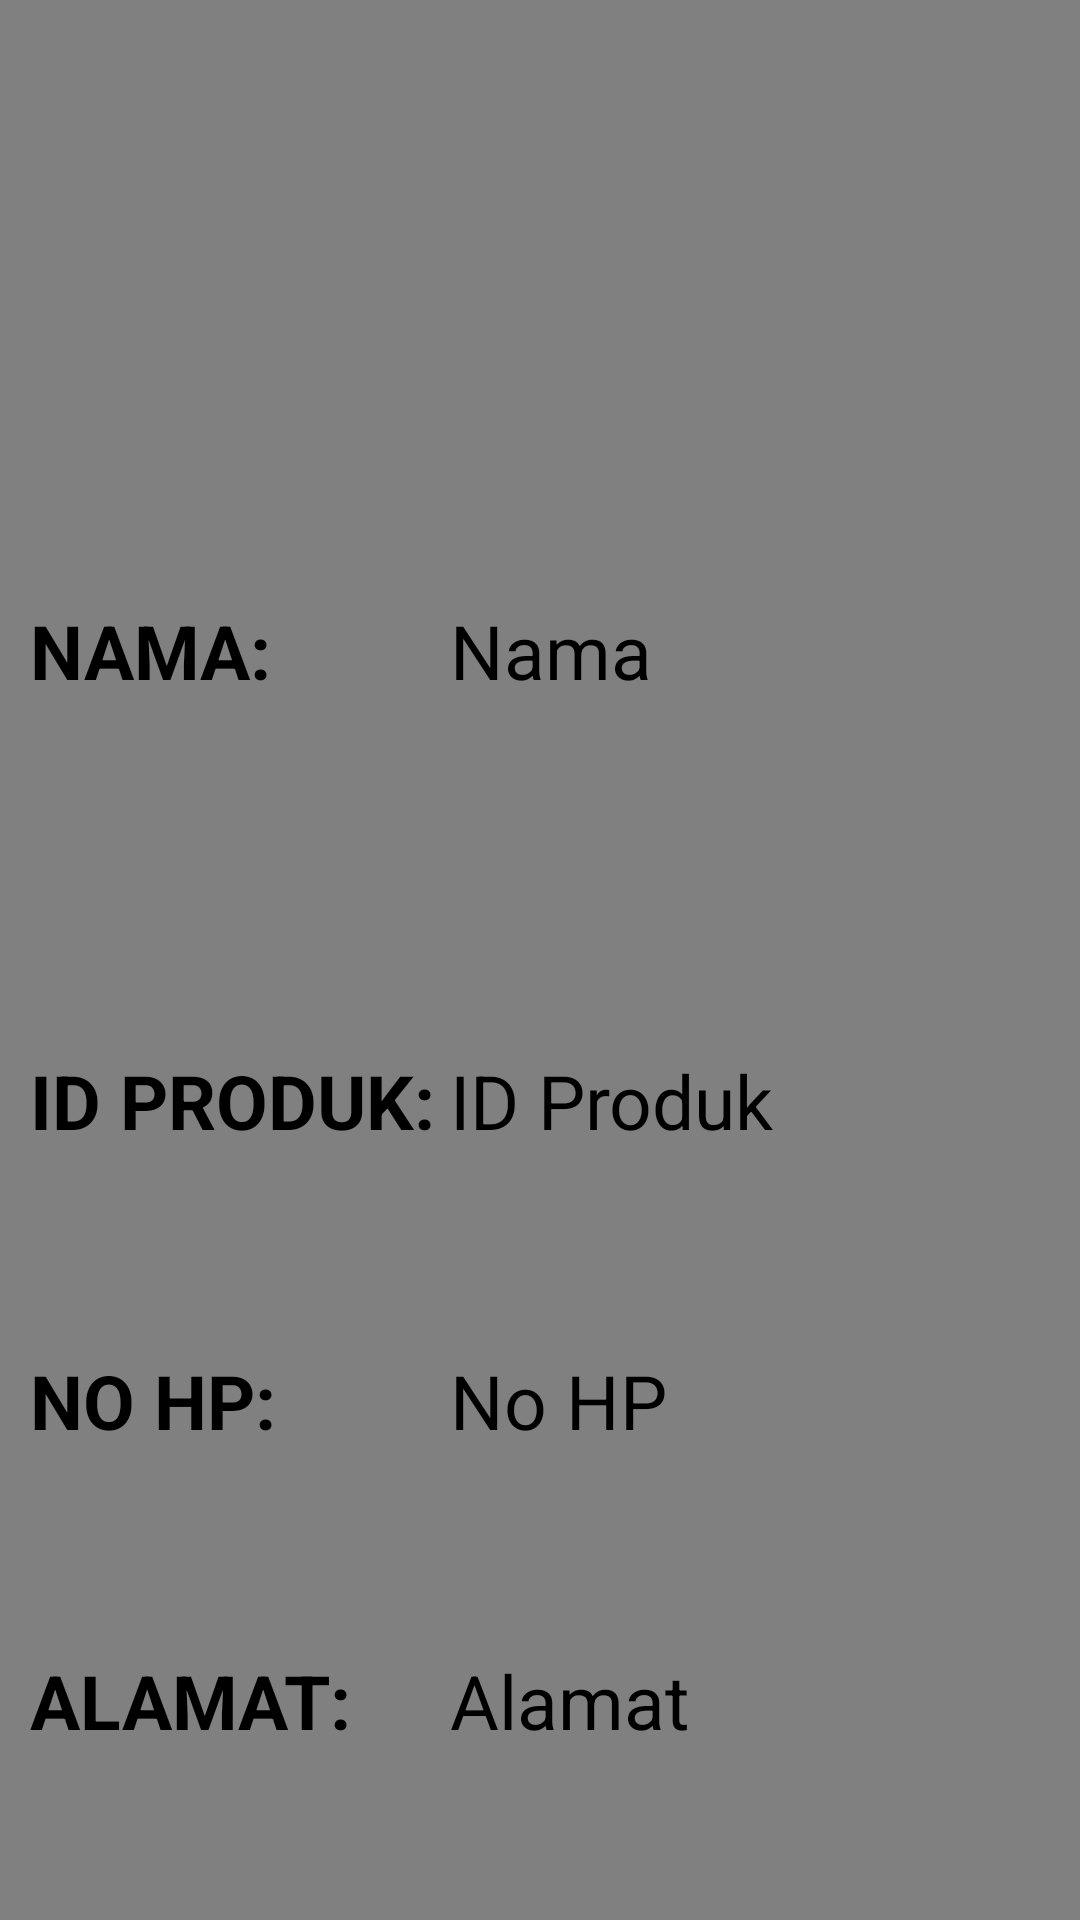

Layout XML and referenced resources for this Android screen:
<!-- AndroidManifest.xml: application theme Theme.GameSecond -->
<!-- res/layout/fragment_notification_desc.xml -->
<?xml version="1.0" encoding="utf-8"?>
<FrameLayout xmlns:android="http://schemas.android.com/apk/res/android"
    xmlns:tools="http://schemas.android.com/tools"
    android:layout_width="match_parent"
    android:layout_height="match_parent"
    tools:context=".NotificationDescFragment"
    android:background="#808080">
    <TextView
        android:layout_width="wrap_content"
        android:layout_height="wrap_content"
        android:text="Nama:"
        android:layout_marginTop="200dp"
        android:textSize="25dp"
        android:layout_marginLeft="10dp"
        android:textStyle="bold"
        android:textAllCaps="true"
        android:textColor="@color/black"/>
    <TextView
        android:layout_width="wrap_content"
        android:layout_height="wrap_content"
        android:textColor="@color/black"
        android:text="ID Produk:"
        android:textStyle="bold"
        android:textAllCaps="true"
        android:layout_marginLeft="10dp"
        android:textSize="25dp"
        android:layout_marginTop="350dp"/>

    <TextView
        android:layout_width="wrap_content"
        android:layout_height="wrap_content"
        android:textColor="@color/black"
        android:text="No HP:"
        android:textStyle="bold"
        android:textAllCaps="true"
        android:layout_marginLeft="10dp"
        android:textSize="25dp"
        android:layout_marginTop="450dp"/>
    <TextView
        android:layout_width="wrap_content"
        android:layout_height="wrap_content"
        android:textColor="@color/black"
        android:text="Alamat:"
        android:textStyle="bold"
        android:textAllCaps="true"
        android:layout_marginLeft="10dp"
        android:textSize="25dp"
        android:layout_marginTop="550dp"/>

    <FrameLayout
        android:layout_width="match_parent"
        android:layout_height="match_parent"
        android:layout_marginLeft="150dp"
        android:layout_marginTop="100dp">

    <TextView
        android:id="@+id/Nama"
        android:layout_width="match_parent"
        android:layout_height="wrap_content"
        android:textSize="25sp"
        android:textColor="@color/black"
        android:layout_marginTop="100dp"
        android:text="Nama" />

    <TextView
        android:id="@+id/IDProduk"
        android:textSize="25dp"
        android:textColor="@color/black"
        android:layout_width="match_parent"
        android:layout_height="wrap_content"
        android:text="ID Produk"
        android:layout_marginTop="250dp"/>

    <TextView
        android:text="No HP"
        android:id="@+id/NoHP"
        android:layout_marginTop="350dp"
        android:textColor="@color/black"
        android:layout_width="match_parent"
        android:layout_height="wrap_content"
        android:textSize="25dp"/>
    <TextView
        android:text="Alamat"
        android:textSize="25dp"
        android:id="@+id/Alamat"
        android:layout_width="match_parent"
        android:layout_height="wrap_content"
        android:textColor="@color/black"
        android:layout_marginTop="450dp"/>

    </FrameLayout>

</FrameLayout>
<!-- resources referenced by this layout -->
<resources>
  <color name="black">#FF000000</color>
  <style name="Theme.GameSecond" parent="Theme.MaterialComponents.DayNight.NoActionBar">
          
          <item name="colorPrimary">@color/purple_500</item>
          <item name="colorPrimaryVariant">@color/purple_700</item>
          <item name="colorOnPrimary">@color/white</item>
          
          <item name="colorSecondary">@color/teal_200</item>
          <item name="colorSecondaryVariant">@color/teal_700</item>
          <item name="colorOnSecondary">@color/black</item>
          
          <item name="android:statusBarColor" tools:targetApi="l">?attr/colorPrimaryVariant</item>
          
      </style>
  <color name="purple_500">#FF6200EE</color>
  <color name="purple_700">#FF3700B3</color>
  <color name="white">#FFFFFFFF</color>
  <color name="teal_200">#FF03DAC5</color>
  <color name="teal_700">#FF018786</color>
</resources>
